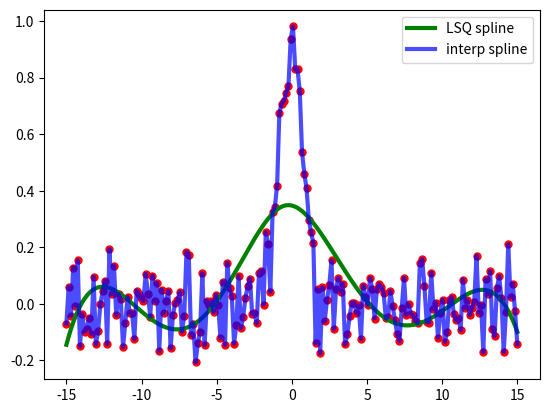

The script that saved this image:
import numpy as np

x = np.linspace(-15, 15, 200)
y = np.exp(-x**2) + 0.1 * np.random.randn(200)

from scipy.interpolate import make_lsq_spline, BSpline
t = [-1, 0, 1]
k = 4
t = np.r_[(x[0],)*(k+1),
          t,
          (x[-1],)*(k+1)]
print(t)
spl = make_lsq_spline(x, y, t, k)

from scipy.interpolate import make_interp_spline
spl_i = make_interp_spline(x, y)

import matplotlib.pyplot as plt
# xs = np.linspace(-3, 3, 100)
xs = x
plt.plot(x, y, 'ro', ms=5)
plt.plot(xs, spl(xs), 'g-', lw=3, label='LSQ spline')
plt.plot(xs, spl_i(xs), 'b-', lw=3, alpha=0.7, label='interp spline')
plt.legend(loc='best')
plt.show()